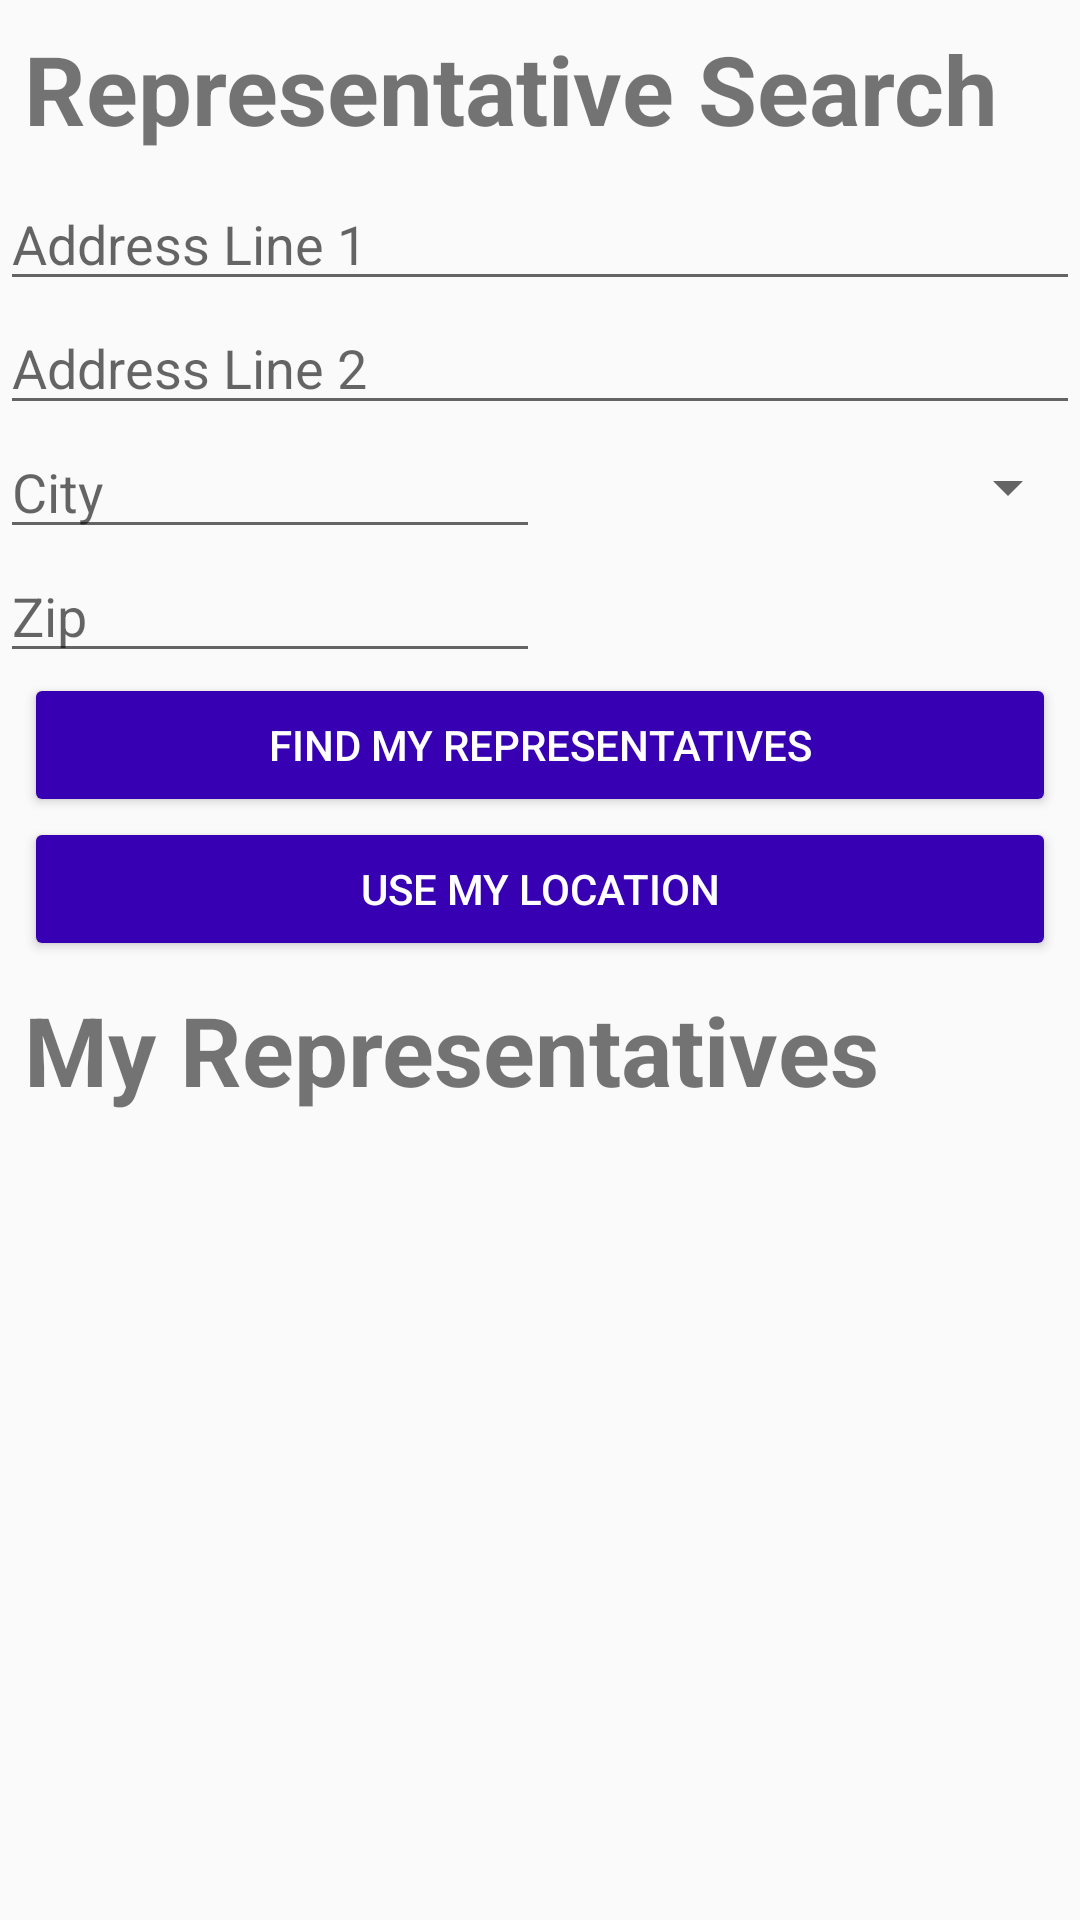

Android layout source for this screen:
<!-- AndroidManifest.xml: application theme AppTheme -->
<!-- res/layout/fragment_representative.xml -->
<?xml version="1.0" encoding="utf-8"?>
<layout xmlns:android="http://schemas.android.com/apk/res/android"
    xmlns:app="http://schemas.android.com/apk/res-auto"
    xmlns:motion="http://schemas.android.com/tools">

    

    
    <androidx.constraintlayout.motion.widget.MotionLayout
        android:layout_width="match_parent"
        android:layout_height="match_parent">

        <TextView
            android:id="@+id/search_title"
            style="@style/TextHeaderStyle"
            android:layout_width="wrap_content"
            android:layout_height="wrap_content"
            android:text="@string/representative_search"
            app:layout_constraintStart_toStartOf="parent"
            app:layout_constraintTop_toTopOf="parent" />

        <EditText
            android:id="@+id/address_line_1"
            android:layout_width="match_parent"
            android:layout_height="wrap_content"
            android:layout_marginTop="@dimen/default_margin"
            android:autofillHints=""
            android:hint="@string/address_line_1"
            android:inputType="textPostalAddress"
            app:layout_constraintStart_toStartOf="parent"
            app:layout_constraintTop_toBottomOf="@id/search_title" />

        <EditText
            android:id="@+id/address_line_2"
            android:layout_width="match_parent"
            android:layout_height="0dp"
            android:autofillHints=""
            android:hint="@string/address_line_2"
            android:inputType="textPostalAddress"
            app:layout_constraintStart_toStartOf="parent"
            app:layout_constraintTop_toBottomOf="@id/address_line_1" />

        <EditText
            android:id="@+id/city"
            android:layout_width="0dp"
            android:layout_height="wrap_content"
            android:autofillHints=""
            android:hint="@string/city"
            android:inputType="textPostalAddress"
            app:layout_constraintEnd_toStartOf="@id/state"
            app:layout_constraintStart_toStartOf="parent"
            app:layout_constraintTop_toBottomOf="@id/address_line_2" />

        <Spinner
            android:id="@+id/state"
            android:layout_width="0dp"
            android:layout_height="0dp"
            android:autofillHints=""
            android:inputType="textPostalAddress"
            app:layout_constraintBottom_toBottomOf="@id/city"
            app:layout_constraintEnd_toEndOf="parent"
            app:layout_constraintStart_toEndOf="@id/city"
            app:layout_constraintTop_toTopOf="@id/city" />

        <EditText
            android:id="@+id/zip"
            android:layout_width="0dp"
            android:layout_height="wrap_content"
            android:autofillHints=""
            android:hint="@string/zip"
            android:inputType="number"
            android:maxLength="5"
            app:layout_constraintEnd_toEndOf="@id/city"
            app:layout_constraintStart_toStartOf="parent"
            app:layout_constraintTop_toBottomOf="@id/city" />

        <Button
            android:id="@+id/button_search"
            style="@style/ButtonStyle"
            android:layout_width="match_parent"
            android:layout_height="wrap_content"
            android:text="@string/find_my_representatives"
            app:layout_constraintTop_toBottomOf="@id/zip" />

        <Button
            android:id="@+id/button_location"
            style="@style/ButtonStyle"
            android:layout_width="match_parent"
            android:layout_height="wrap_content"
            android:text="@string/use_my_location"
            app:layout_constraintTop_toBottomOf="@id/button_search" />

        <TextView
            android:id="@+id/representative_title"
            android:layout_width="wrap_content"
            android:layout_height="wrap_content"
            app:layout_constraintStart_toStartOf="parent"
            app:layout_constraintTop_toBottomOf="@id/button_location" />

        <TextView
            android:id="@+id/list_placeholder"
            style="@style/TextHeaderStyle"
            android:layout_width="wrap_content"
            android:layout_height="wrap_content"
            android:gravity="center"
            android:text="@string/my_representatives"
            android:textAlignment="center"
            app:layout_constraintBottom_toBottomOf="parent"
            app:layout_constraintEnd_toEndOf="parent"
            app:layout_constraintHorizontal_bias="0.0"
            app:layout_constraintStart_toStartOf="parent"
            app:layout_constraintTop_toBottomOf="@+id/button_location"
            app:layout_constraintVertical_bias="0" />

        <androidx.recyclerview.widget.RecyclerView
            android:id="@+id/recyclerView"
            android:layout_width="0dp"
            android:layout_height="0dp"
            android:layout_marginStart="@dimen/default_margin"
            android:layout_marginTop="@dimen/default_margin"
            android:layout_marginEnd="@dimen/default_margin"
            android:layout_marginBottom="@dimen/default_margin"
            app:layout_constraintBottom_toBottomOf="parent"
            app:layout_constraintEnd_toEndOf="parent"
            app:layout_constraintStart_toStartOf="parent"
            app:layout_constraintTop_toBottomOf="@+id/list_placeholder" />
    </androidx.constraintlayout.motion.widget.MotionLayout>
</layout>
<!-- resources referenced by this layout -->
<resources>
  <dimen name="default_margin">8dp</dimen>
  <string name="address_line_1">Address Line 1</string>
  <string name="address_line_2">Address Line 2</string>
  <string name="city">City</string>
  <string name="find_my_representatives">Find my representatives</string>
  <string name="my_representatives">My Representatives</string>
  <string name="representative_search">Representative Search</string>
  <string name="use_my_location">Use my location</string>
  <string name="zip">Zip</string>
  <style name="ButtonStyle">
          <item name="android:layout_width">0dp</item>
          <item name="android:layout_height">wrap_content</item>
          <item name="android:layout_marginStart">@dimen/default_margin</item>
          <item name="android:layout_marginEnd">@dimen/default_margin</item>
          <item name="android:layout_marginBottom">@dimen/default_margin</item>
          <item name="android:backgroundTint">@color/colorPrimaryDark</item>
          <item name="android:gravity">center</item>
          <item name="android:textColor">@color/white</item>
      </style>
  <style name="TextHeaderStyle">
          <item name="android:layout_width">wrap_content</item>
          <item name="android:layout_height">wrap_content</item>
          <item name="android:layout_marginStart">@dimen/default_margin</item>
          <item name="android:layout_marginTop">@dimen/default_padding</item>
          <item name="android:textSize">@dimen/headerTextSize</item>
          <item name="android:textStyle">bold</item>
      </style>
  <style name="AppTheme" parent="Theme.AppCompat.Light.DarkActionBar">
          
          <item name="colorPrimary">@color/colorPrimary</item>
          <item name="colorPrimaryDark">@color/colorPrimaryDark</item>
          <item name="colorAccent">@color/colorAccent</item>
      </style>
  <dimen name="default_padding">8dp</dimen>
  <dimen name="headerTextSize">32sp</dimen>
  <!-- not gathered from this repository: default colours our renderer supplied (Android Studio template values) -->
  <color name="white">#FFFFFFFF</color>
  <color name="colorPrimary">#FF6200EE</color>
  <color name="colorPrimaryDark">#FF3700B3</color>
  <color name="colorAccent">#FF03DAC5</color>
</resources>
